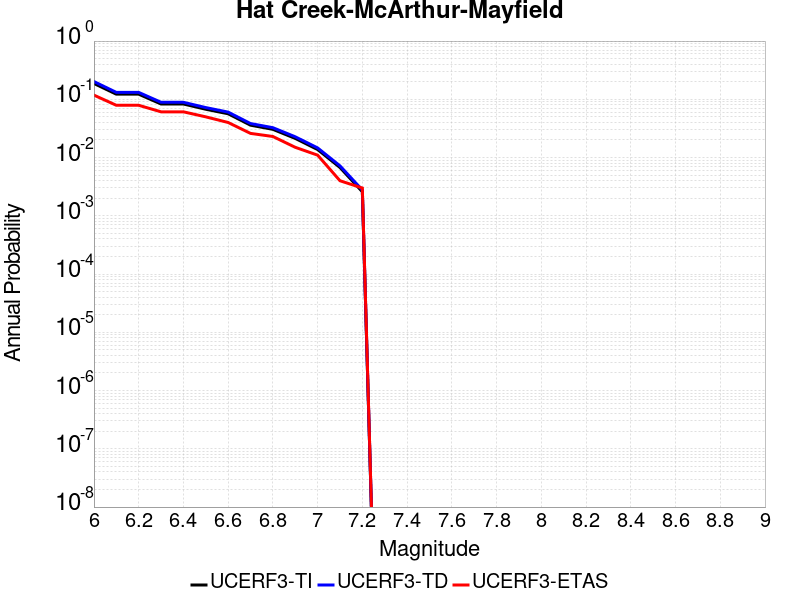

Data behind this chart, as committed beside it:
Magnitude, UCERF3-TI Prob, UCERF3-TD Prob, UCERF3-ETAS Prob
6.0, 0.187, 0.2018, 0.118
6.1, 0.1225, 0.1315, 0.079
6.2, 0.1225, 0.1315, 0.079
6.3, 0.08309, 0.08888, 0.061
6.4, 0.08309, 0.08888, 0.061
6.5, 0.06751, 0.07213, 0.05
6.6, 0.05646, 0.06029, 0.04
6.7, 0.03597, 0.03838, 0.026
6.8, 0.03052, 0.03256, 0.023
6.9, 0.02132, 0.02274, 0.015
7.0, 0.01374, 0.01465, 0.011
7.1, 0.006756, 0.007207, 0.004
7.2, 0.002589, 0.002767, 0.003
